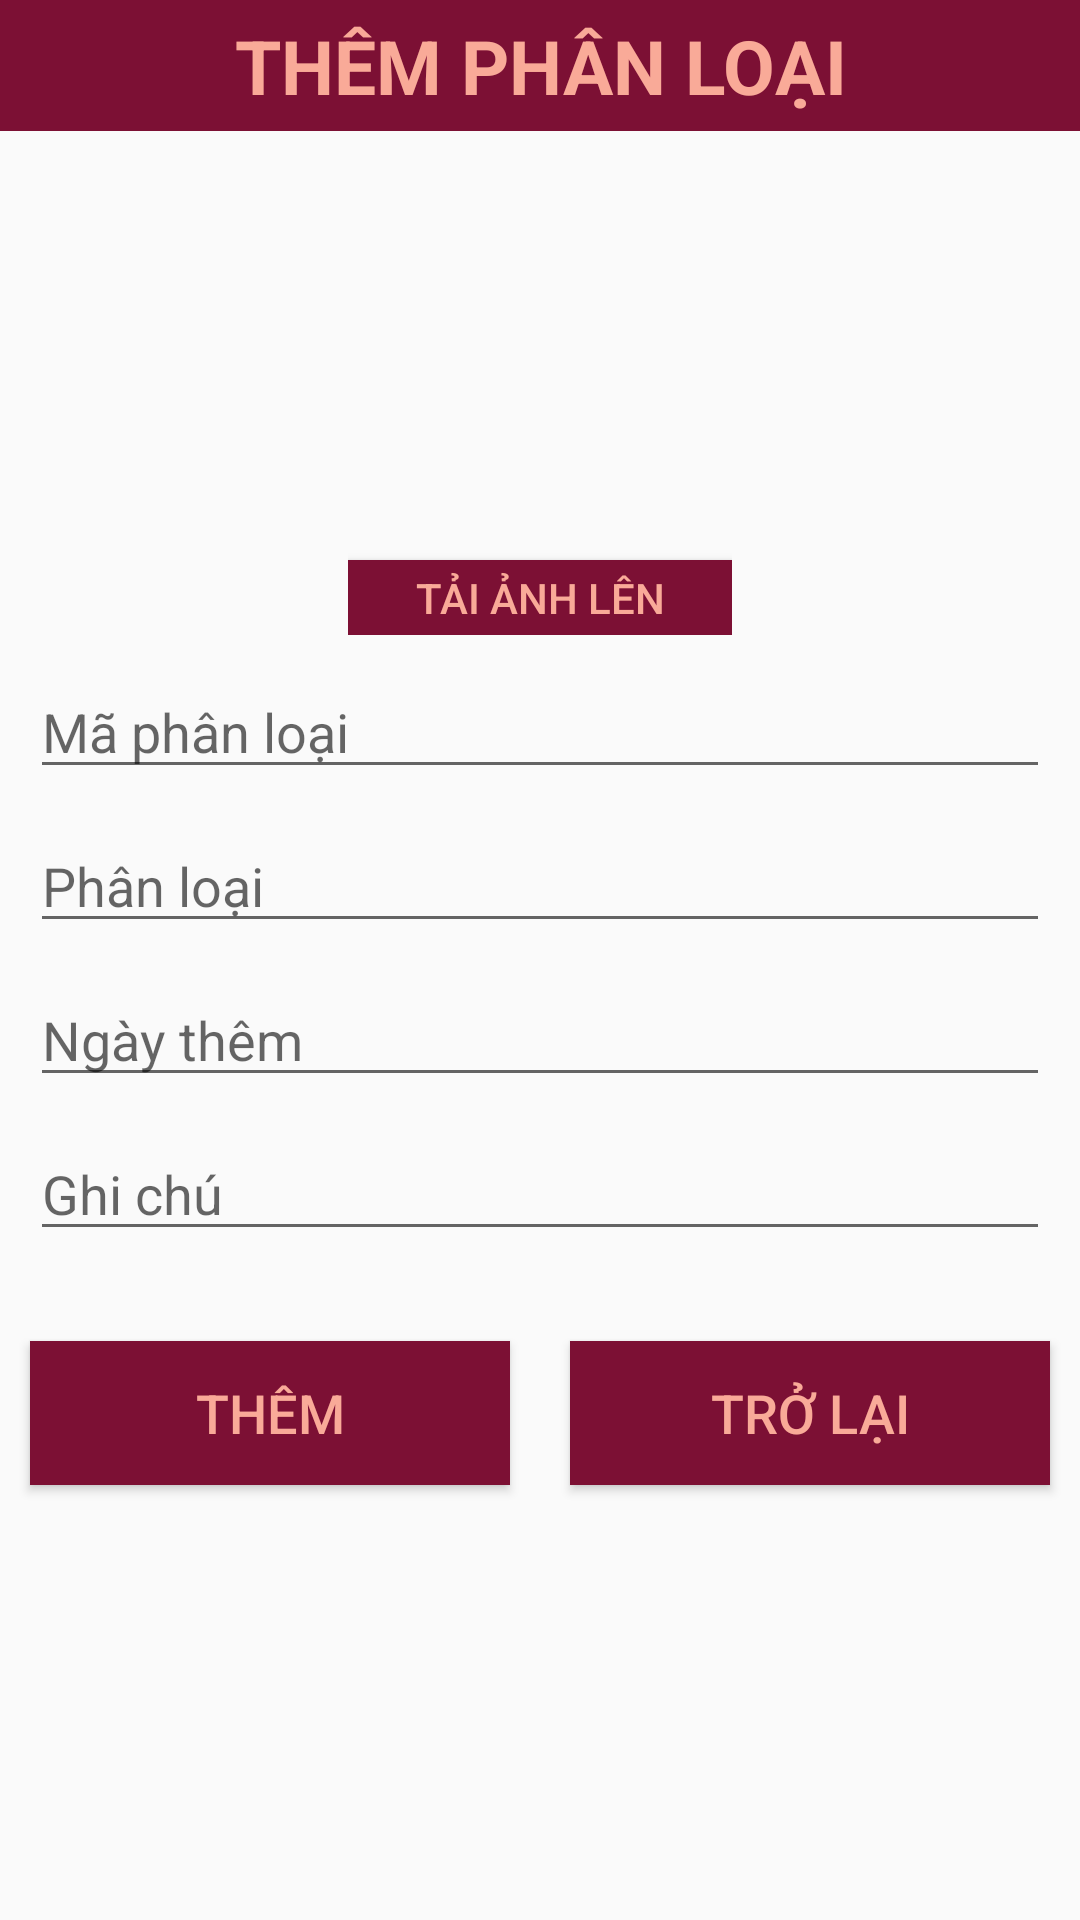

This screen was rendered from an Android layout file. Write that file and the resources it references.
<!-- AndroidManifest.xml: application theme Theme.QuanLyThuCung -->
<!-- res/layout/activity_add_subject.xml -->
<?xml version="1.0" encoding="utf-8"?>
<LinearLayout
    xmlns:android="http://schemas.android.com/apk/res/android"
    xmlns:app="http://schemas.android.com/apk/res-auto"
    xmlns:tools="http://schemas.android.com/tools"
    android:layout_width="match_parent"
    android:layout_height="match_parent"
    android:orientation="vertical"
    android:background="@drawable/job562_nunoon_04_e"
    tools:context=".ActivityAddSubject">

    <TextView
        android:id="@+id/tvAddLoai"
        android:layout_width="match_parent"
        android:layout_height="wrap_content"
        android:layout_alignParentTop="true"
        android:gravity="center"
        android:text="Thêm Phân Loại"
        android:textAllCaps="true"
        android:textColor="@color/dng"
        android:background="@color/dd"
        android:padding="5dp"
        android:textSize="25dp"
        android:textStyle="bold"/>
    <LinearLayout
        android:id="@+id/lnlEdtLoai"
        android:layout_width="match_parent"
        android:layout_height="wrap_content"
        android:orientation="vertical"
        android:layout_below="@+id/tvAddLoai"
        android:padding="10dp">
        <LinearLayout
            android:layout_width="wrap_content"
            android:layout_height="wrap_content"
            android:orientation="vertical"
            android:layout_gravity="center">
            <ImageView
                android:layout_marginBottom="5dp"
                android:scaleType="fitXY"
                android:src="@drawable/add_image"
                android:id="@+id/ivAddImgSubject"
                android:layout_width="128dp"
                android:layout_height="128dp">

            </ImageView>
            <Button
                android:id="@+id/btnULImg"
                android:layout_width="match_parent"
                android:layout_height="25dp"
                android:textColor="@color/dng"
                android:background="@color/dd"
                android:text="Tải ảnh lên"/>
        </LinearLayout>
        <EditText
            android:id="@+id/edittextMaPhanLoai"
            android:layout_width="match_parent"
            android:layout_height="wrap_content"
            android:layout_marginTop="10dp"
            android:hint="Mã phân loại"/>
        <EditText
            android:id="@+id/edittextPhanLoai"
            android:layout_width="match_parent"
            android:layout_height="wrap_content"
            android:layout_marginTop="10dp"
            android:hint="Phân loại"/>
        <EditText
            android:id="@+id/edittextNgayThem"
            android:layout_width="match_parent"
            android:layout_height="wrap_content"
            android:layout_marginTop="10dp"
            android:hint="Ngày thêm"/>
        <EditText
            android:id="@+id/edittextGhiChu"
            android:layout_width="match_parent"
            android:layout_height="wrap_content"
            android:layout_marginTop="10dp"
            android:hint="Ghi chú"/>
    </LinearLayout>
    <LinearLayout
        android:layout_width="match_parent"
        android:layout_height="wrap_content"
        android:layout_below="@+id/lnlEdtLoai"
        android:layout_marginTop="10dp">
        <Button
            android:id="@+id/buttonAddSubject"
            android:layout_width="match_parent"
            android:layout_height="match_parent"
            android:layout_weight="1"
            android:layout_margin="10dp"
            android:background="@color/dd"
            android:text="Thêm"
            android:textColor="@color/dng"
            android:textSize="18dp" />
        <Button
            android:id="@+id/btnTroLai"
            android:layout_width="match_parent"
            android:layout_height="match_parent"
            android:layout_weight="1"
            android:layout_margin="10dp"
            android:background="@color/dd"
            android:text="Trở Lại"
            android:textColor="@color/dng"
            android:textSize="18dp" />
    </LinearLayout>
</LinearLayout>
<!-- resources referenced by this layout -->
<resources>
  <color name="dd">#7C1034</color>
  <color name="dng">#F9AA98</color>
  <style name="Theme.QuanLyThuCung" parent="Base.Theme.QuanLyThuCung" />
  <style name="Base.Theme.QuanLyThuCung" parent="Theme.MaterialComponents.DayNight.NoActionBar.Bridge">
          
          
          
      </style>
</resources>
